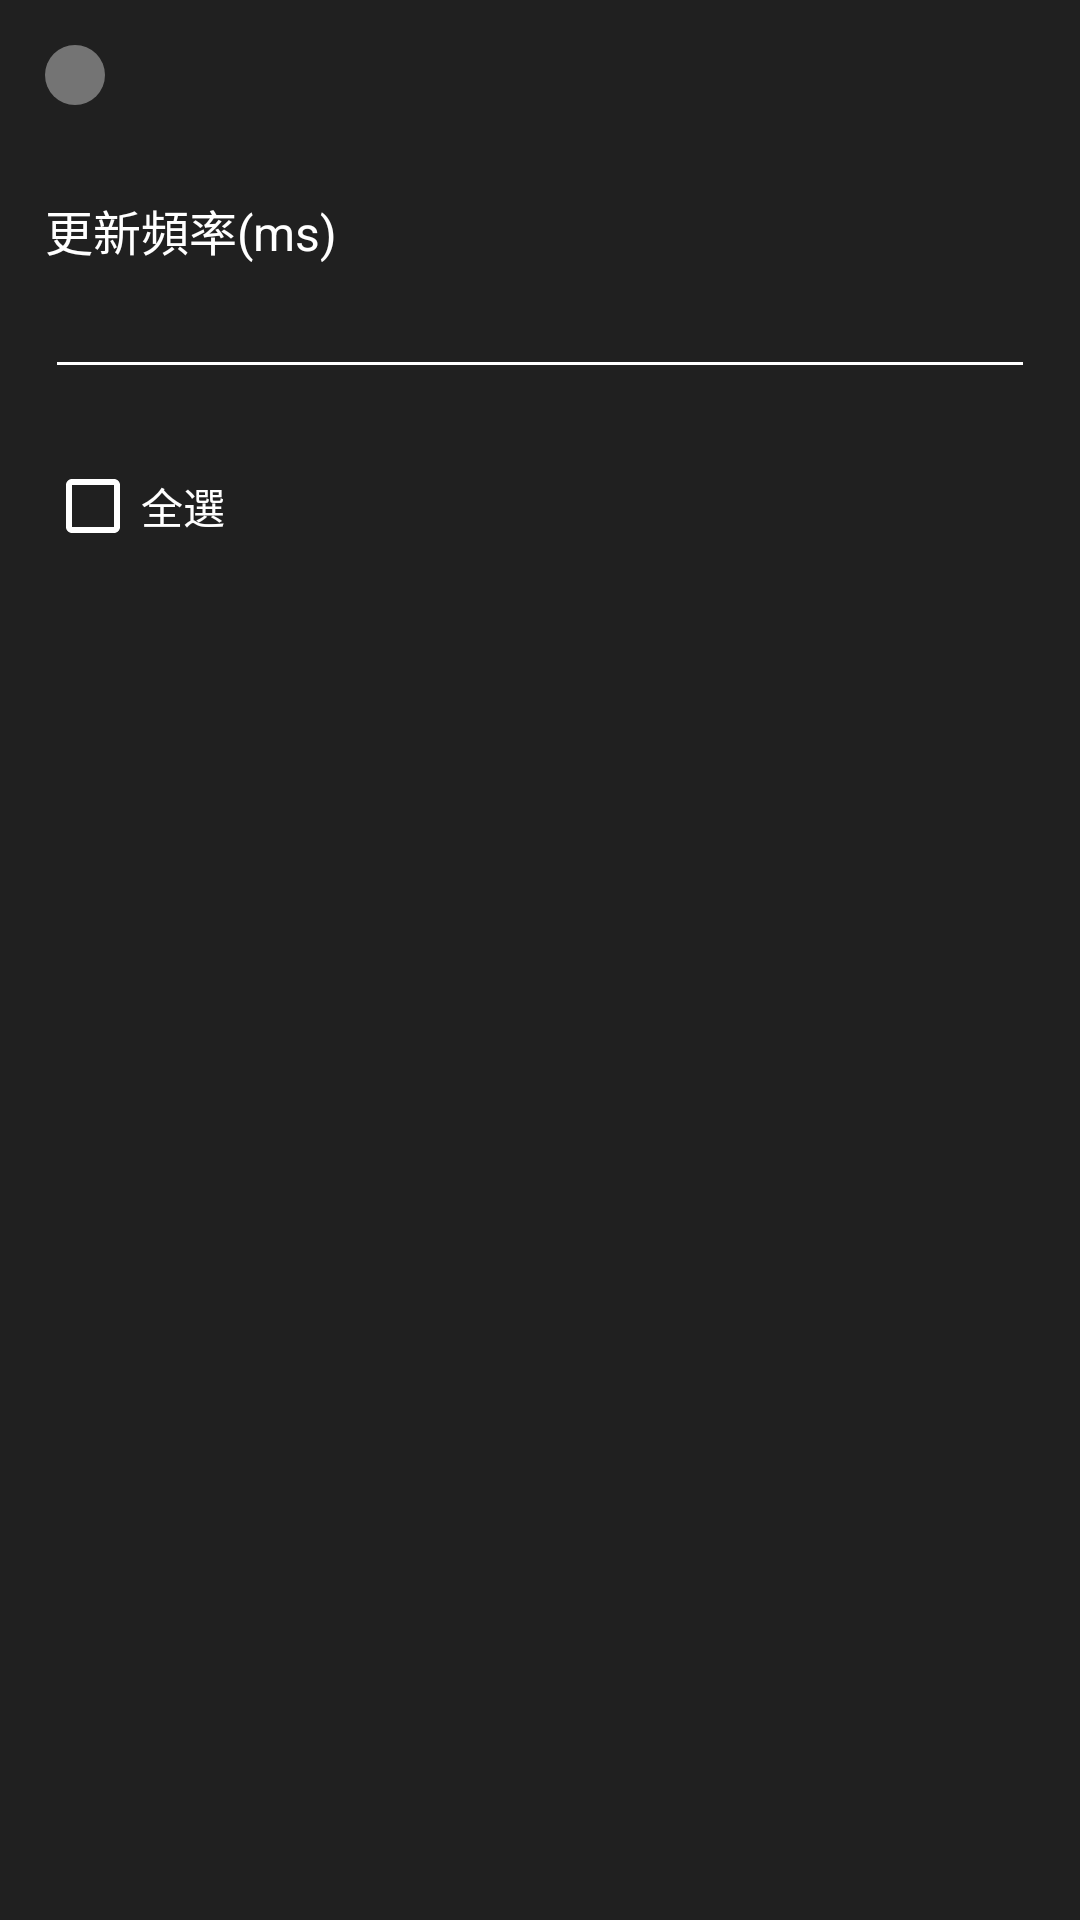

The Android layout XML behind this screen, and the referenced resources:
<!-- AndroidManifest.xml: application theme Theme.StockList -->
<!-- res/layout/activity_setting.xml -->
<?xml version="1.0" encoding="utf-8"?>
<LinearLayout xmlns:android="http://schemas.android.com/apk/res/android"
    xmlns:app="http://schemas.android.com/apk/res-auto"
    xmlns:tools="http://schemas.android.com/tools"
    android:layout_width="match_parent"
    android:layout_height="match_parent"
    android:background="@color/bgColor"
    android:orientation="vertical"
    tools:context=".activity.SettingActivity">

    <RelativeLayout
        android:layout_width="match_parent"
        android:layout_height="wrap_content"
        android:padding="15dp">

        <ImageButton
            android:id="@+id/ib_back"
            android:layout_width="wrap_content"
            android:layout_height="wrap_content"
            android:layout_alignParentStart="true"
            android:background="@drawable/bg_circle"
            android:src="@drawable/ic_baseline_arrow_back" />

    </RelativeLayout>

    <LinearLayout
        android:layout_width="match_parent"
        android:layout_height="match_parent"
        android:orientation="vertical"
        android:padding="15dp">

        <TextView
            android:layout_width="wrap_content"
            android:layout_height="wrap_content"
            android:text="更新頻率(ms)"
            android:textColor="@color/white"
            android:textSize="16dp" />

        <EditText
            android:id="@+id/et_ms"
            android:layout_width="match_parent"
            android:layout_height="wrap_content"
            android:backgroundTint="@color/white"
            android:lines="1"
            android:maxLength="6"
            android:inputType="number"
            android:textColor="@color/white" />

        <CheckBox
            android:id="@+id/cb_check_all"
            android:layout_width="wrap_content"
            android:layout_height="wrap_content"
            android:layout_marginTop="15dp"
            android:buttonTint="@color/white"
            android:text="全選"
            android:textColor="@color/white" />


        <androidx.recyclerview.widget.RecyclerView
            android:id="@+id/rv_check_box"
            android:layout_width="match_parent"
            android:layout_height="match_parent"
            android:layout_marginStart="15dp"
            android:layout_marginEnd="15dp"
            android:divider="@color/clear"
            android:overScrollMode="never"
            android:scrollbars="none" />

    </LinearLayout>

</LinearLayout>
<!-- resources referenced by this layout -->
<resources>
  <color name="bgColor">#202020</color>
  <color name="clear">#00000000</color>
  <color name="white">#FFFFFFFF</color>
  <!-- drawable bg_circle (drawable) -->
  <?xml version="1.0" encoding="utf-8"?>
      <ripple xmlns:android="http://schemas.android.com/apk/res/android"
          android:color="@color/rippleColor">
          <item>
              <shape
                  android:shape="oval">
                  <solid android:color="@color/bgCircleColor" />
                  <corners android:radius="360dp" />
                  <padding
                      android:bottom="10dp"
                      android:left="10dp"
                      android:right="10dp"
                      android:top="10dp" />
              </shape>
          </item>
      </ripple>
  <style name="Theme.StockList" parent="Theme.MaterialComponents.DayNight.NoActionBar">
          
          <item name="colorPrimary">@color/white</item>
          <item name="colorPrimaryVariant">@color/white</item>
          <item name="colorOnPrimary">@color/white</item>
          
          <item name="colorSecondary">@color/white</item>
          <item name="colorSecondaryVariant">@color/white</item>
          <item name="colorOnSecondary">@color/white</item>
          
          <item name="android:statusBarColor" tools:targetApi="l">@color/bgColor</item>
          
      </style>
  <color name="rippleColor">#eeeeee</color>
  <color name="bgCircleColor">#747474</color>
</resources>
